Dataset: mag_10x (GitHub, cmacus/thyroid_fnac_keras). Classes: non-PTCA 10x magnification, PTCA 10x magnification.

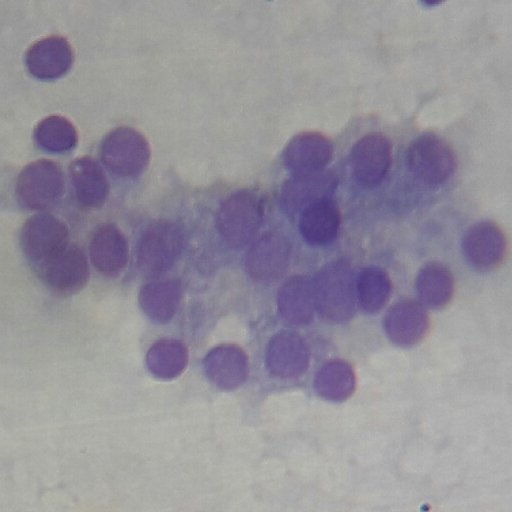
Label: non-PTCA 10x magnification

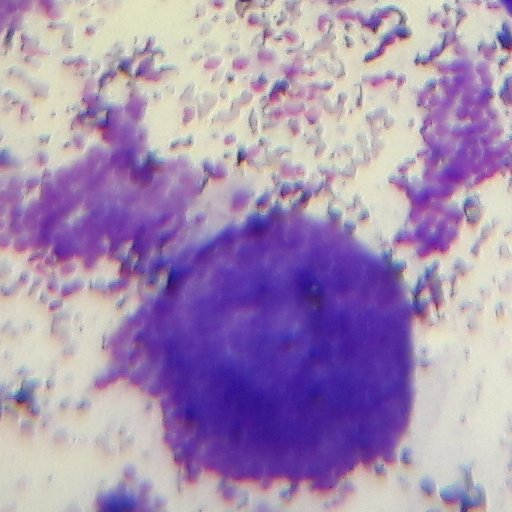
Label: PTCA 10x magnification

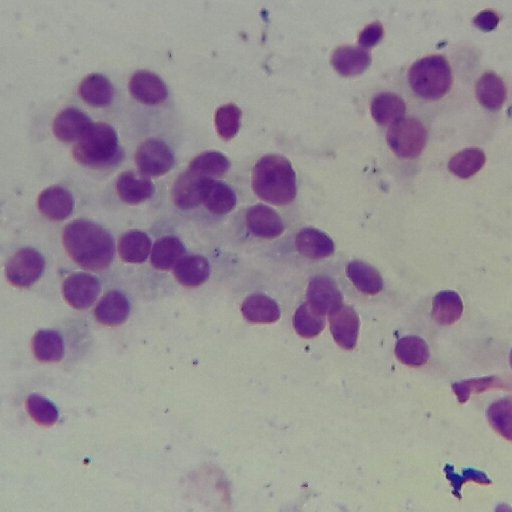
Label: non-PTCA 10x magnification

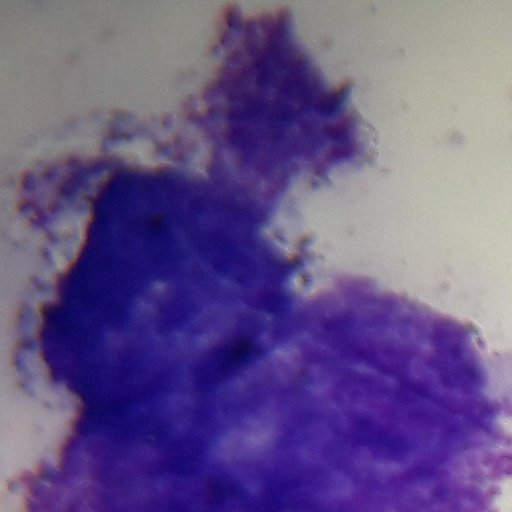
Label: PTCA 10x magnification
